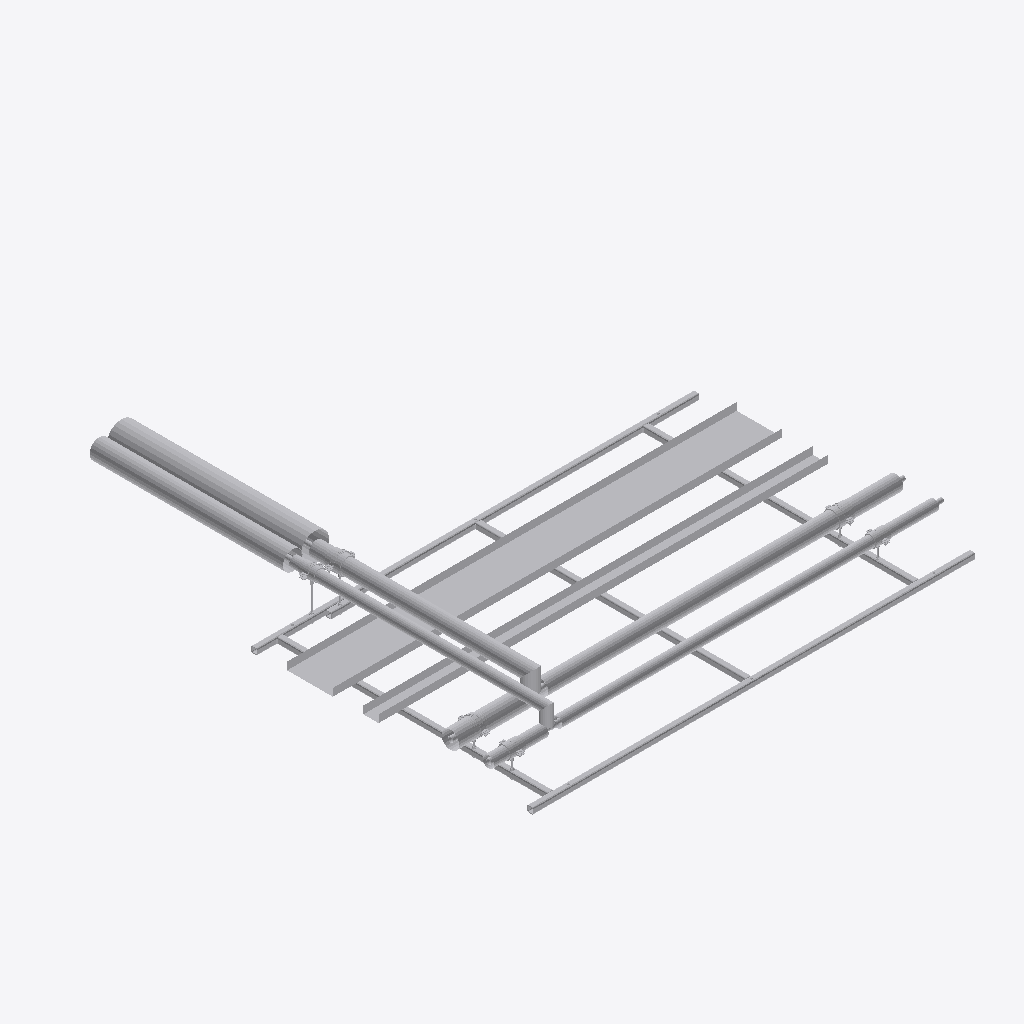
Isometric view of an IFC building model (IFC-SPF (STEP), schema IFC2X3, length unit millimetre), seen from the south-west, elements coloured by IFC class (only those large enough to see are counted): 40 other elements (light grey).
Extent 3.0 m × 3.2 m × 0.4 m (x, y, z). Storeys (2): Level 0 at 0.00 m; Level 1 at 4.00 m. Elements (82): 76 IfcBuildingElementProxy, 6 IfcMechanicalFastener.

HEADER;
FILE_DESCRIPTION(('ViewDefinition [CoordinationView]','RevitIdentifiers [ContentGUID: bd057799-ab2a-4c32-b9f8-a49134bfda82, VersionGUID: e5ec8929-f41f-4976-8bd4-8c4578e0f8ba, NumberOfSaves: 0]'),'2;1');
FILE_NAME('SP-04-SP01.ifc','2026-11-01T13:26:52+00:00',(''),(''),'ODA SDAI 25.12','Autodesk - Revit 26.4.20.9 (ENG) - 26.4.20.9','');
FILE_SCHEMA(('IFC2X3'));
ENDSEC;
DATA;
#20=IFCPROJECT('2z1NUPgofCChduf97BG2Lo',#6,'Project Number',$,$,'Project Name','Project Status',(#13,#18),#100769);
#34=IFCSITE('2z1NUPgofCChduf97BG2Lm',#6,'Default',$,$,#33,$,$,.ELEMENT.,(51,30,23,112487),(0,-7,-37,-956022),0.0,$,$);
#24=IFCBUILDING('2z1NUPgofCChduf97BG2Lp',#6,'',$,$,#23,$,'',.ELEMENT.,$,$,#21);
#27=IFCBUILDINGSTOREY('3Zu5Bv0LOHrPC10026FoQQ',#6,'Level 0',$,$,#26,$,'Level 0',.ELEMENT.,0.0);
#31=IFCBUILDINGSTOREY('15Z0v90RiHrPC20026FoKR',#6,'Level 1',$,$,#30,$,'Level 1',.ELEMENT.,3999.9999999999995);
#68003=IFCBUILDINGELEMENTPROXY('3bx8afz1z9TelKZ4LuxNF1',#6,'Straight:Default:887675',$,$,#68002,#67999,'887675',$);
#67960=IFCBUILDINGELEMENTPROXY('3bx8afz1z9TelKZ4LuxNFC',#6,'Straight:Default:887670',$,$,#67959,#67956,'887670',$);
#61770=IFCBUILDINGELEMENTPROXY('3bx8afz1z9TelKZ4LuxNFs',#6,'887628',$,$,#61572,#61769,'887628',$);
#100534=IFCBUILDINGELEMENTPROXY('3bx8afz1z9TelKZ4LuxNDq',#6,'887758',$,$,#100336,#100533,'887758',$);
#100124=IFCBUILDINGELEMENTPROXY('3bx8afz1z9TelKZ4LuxND$',#6,'887749',$,$,#99926,#100123,'887749',$);
#54705=IFCBUILDINGELEMENTPROXY('3bx8afz1z9TelKZ4LuxN91',#6,'887547',$,$,#54507,#54704,'887547',$);
#15093=IFCBUILDINGELEMENTPROXY('3bx8afz1z9TelKZ4LuxN9s',#6,'Side rail, left, drilled 3 x 14 dia:887500',$,$,#36,#15092,'887500',$);
#30686=IFCBUILDINGELEMENTPROXY('3bx8afz1z9TelKZ4LuxN9t',#6,'Side rail, right, drilled 1 x 12 dia + 3 x 14 dia:887501',$,$,#15096,#30685,'887501',$);
#67918=IFCBUILDINGELEMENTPROXY('3bx8afz1z9TelKZ4LuxNFH',#6,'887659',$,$,#67720,#67917,'887659',$);
#60923=IFCBUILDINGELEMENTPROXY('3bx8afz1z9TelKZ4LuxNEW',#6,'887578',$,$,#60725,#60922,'887578',$);
#38972=IFCBUILDINGELEMENTPROXY('3bx8afz1z9TelKZ4LuxN9r',#6,'Ring 15 cross member, row 1:887503',$,$,#38845,#38971,'887503',$);
#47128=IFCBUILDINGELEMENTPROXY('3bx8afz1z9TelKZ4LuxN9g',#6,'Ring 26 cross member, row 1, drilled 2 x 12 dia:887504',$,$,#38975,#47127,'887504',$);
#38842=IFCBUILDINGELEMENTPROXY('3bx8afz1z9TelKZ4LuxN9q',#6,'Ring 2 cross member, row 1, drilled 2 x 12 dia:887502',$,$,#30689,#38841,'887502',$);
#61360=IFCBUILDINGELEMENTPROXY('3bx8afz1z9TelKZ4LuxNFv',#6,'887619',$,$,#61162,#61359,'887619',$);
#54295=IFCBUILDINGELEMENTPROXY('3bx8afz1z9TelKZ4LuxN98',#6,'887538',$,$,#54097,#54294,'887538',$);
#67098=IFCBUILDINGELEMENTPROXY('3bx8afz1z9TelKZ4LuxNFZ',#6,'887641',$,$,#66480,#67097,'887641',$);
#60103=IFCBUILDINGELEMENTPROXY('3bx8afz1z9TelKZ4LuxNEo',#6,'887560',$,$,#59415,#60102,'887560',$);
#99714=IFCBUILDINGELEMENTPROXY('3bx8afz1z9TelKZ4LuxNDw',#6,'Insulation block 108 x 100:887744',$,$,#99704,#99713,'887744',$);
#99662=IFCBUILDINGELEMENTPROXY('3bx8afz1z9TelKZ4LuxNC6',#6,'Insulation block 108 x 100:887740',$,$,#99652,#99661,'887740',$);
#99675=IFCBUILDINGELEMENTPROXY('3bx8afz1z9TelKZ4LuxNC7',#6,'Insulation block 85 x 100:887741',$,$,#99665,#99674,'887741',$);
#48624=IFCBUILDINGELEMENTPROXY('3bx8afz1z9TelKZ4LuxN9h',#6,'Secondary steel welded behind side rail, right, for branch 2:887505',$,$,#47131,#48623,'887505',$);
#99701=IFCBUILDINGELEMENTPROXY('3bx8afz1z9TelKZ4LuxNC5',#6,'Insulation block 78 x 100:887743',$,$,#99691,#99700,'887743',$);
#89054=IFCMECHANICALFASTENER('3bx8afz1z9TelKZ4LuxNCX',#6,'Walraven Heavy Duty Clamp HD500 (M810, M1012) (BUP1000):Walraven Heavy Duty Clamp HD500 (M810, M1012) (BUP1000):887707','Heavy Duty Clamp HD500 (M10/12) (BUP1000) 116 - 123 mm',$,#89053,#89050,'887707',$,$);
#99649=IFCBUILDINGELEMENTPROXY('3bx8afz1z9TelKZ4LuxNC1',#6,'Insulation block 78 x 100:887739',$,$,#99635,#99648,'887739',$);
#78544=IFCMECHANICALFASTENER('3bx8afz1z9TelKZ4LuxNCm',#6,'Walraven Heavy Duty Clamp HD500 (M810, M1012) (BUP1000):Walraven Heavy Duty Clamp HD500 (M810, M1012) (BUP1000):887690','Heavy Duty Clamp HD500 (M10/12) (BUP1000) 108 - 116 mm',$,#78543,#78540,'887690',$,$);
#99688=IFCBUILDINGELEMENTPROXY('3bx8afz1z9TelKZ4LuxNC4',#6,'Insulation block 115 x 100:887742',$,$,#99678,#99687,'887742',$);
#99587=IFCMECHANICALFASTENER('3bx8afz1z9TelKZ4LuxNCL',#6,'Walraven Heavy Duty Clamp HD500 (M810, M1012) (BUP1000):Walraven Heavy Duty Clamp HD500 (M810, M1012) (BUP1000):887727','Heavy Duty Clamp HD500 (M10/12) (BUP1000) 98 - 106 mm',$,#99586,#99583,'887727',$,$);
#73245=IFCMECHANICALFASTENER('3bx8afz1z9TelKZ4LuxNCx',#6,'Walraven Heavy Duty Clamp HD500 (M810, M1012) (BUP1000):Walraven Heavy Duty Clamp HD500 (M810, M1012) (BUP1000):887681','Heavy Duty Clamp HD500 (M10/12) (BUP1000) 72 - 78 mm',$,#73244,#73241,'887681',$,$);
#60513=IFCBUILDINGELEMENTPROXY('3bx8afz1z9TelKZ4LuxNEh',#6,'887569',$,$,#60315,#60512,'887569',$);
#83811=IFCMECHANICALFASTENER('3bx8afz1z9TelKZ4LuxNCf',#6,'Walraven Heavy Duty Clamp HD500 (M810, M1012) (BUP1000):Walraven Heavy Duty Clamp HD500 (M810, M1012) (BUP1000):887699','Heavy Duty Clamp HD500 (M10/12) (BUP1000) 72 - 78 mm',$,#83810,#83807,'887699',$,$);
#94321=IFCMECHANICALFASTENER('3bx8afz1z9TelKZ4LuxNCO',#6,'Walraven Heavy Duty Clamp HD500 (M810, M1012) (BUP1000):Walraven Heavy Duty Clamp HD500 (M810, M1012) (BUP1000):887714','Heavy Duty Clamp HD500 (M8/10) (BUP1000) 66 - 71 mm',$,#94320,#94317,'887714',$,$);
#67508=IFCBUILDINGELEMENTPROXY('3bx8afz1z9TelKZ4LuxNFO',#6,'887650',$,$,#67310,#67507,'887650',$);
#61158=IFCBUILDINGELEMENTPROXY('3bx8afz1z9TelKZ4LuxNE5',#6,'Tube R220-X:Default:887615',$,$,#61157,#61154,'887615',$);
#73272=IFCBUILDINGELEMENTPROXY('3bx8afz1z9TelKZ4LuxNCv',#6,'Walraven_K_Threaded Rod (zp):4.8 M10:887683',$,$,#73271,#73268,'887683',$);
#54093=IFCBUILDINGELEMENTPROXY('3bx8afz1z9TelKZ4LuxN9K',#6,'Tube R220-X:Default:887534',$,$,#54092,#54089,'887534',$);
#49170=IFCBUILDINGELEMENTPROXY('3bx8afz1z9TelKZ4LuxN9e',#6,'S1 (7270S) - Slip Straight Connector:Default:887506',$,$,#49169,#49166,'887506',$);
#53884=IFCBUILDINGELEMENTPROXY('3bx8afz1z9TelKZ4LuxN9O',#6,'S6 (7243) - Reducer (MxF):Default:887522',$,$,#53883,#53880,'887522',$);
#60949=IFCBUILDINGELEMENTPROXY('3bx8afz1z9TelKZ4LuxNEF',#6,'S6 (7243) - Reducer (MxF):Default:887605',$,$,#60948,#60945,'887605',$);
#100332=IFCBUILDINGELEMENTPROXY('3bx8afz1z9TelKZ4LuxNDm',#6,'Tube R220-X:Default:887754',$,$,#100331,#100328,'887754',$);
#52523=IFCBUILDINGELEMENTPROXY('3bx8afz1z9TelKZ4LuxN9i',#6,'S25 (7130) - Tee (Reducing):Default:887510',$,$,#52522,#52519,'887510',$);
ENDSEC;
